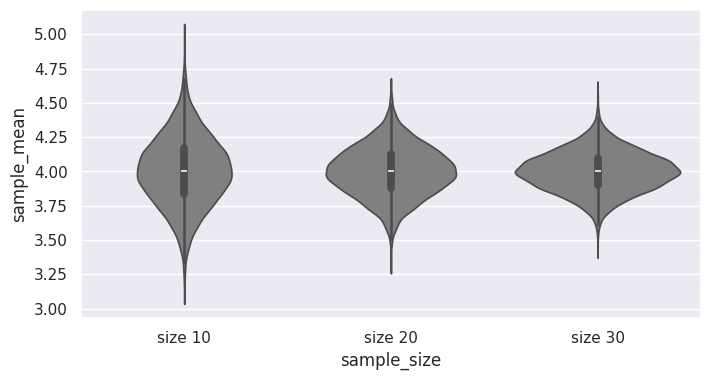
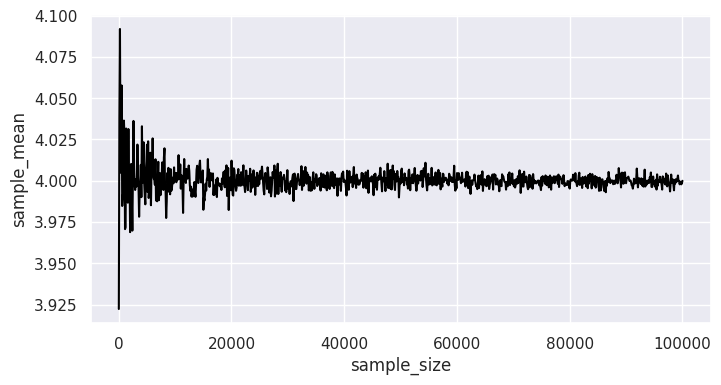

Recreate these plots in Python, in order.
# 数値計算に使うライブラリ
import numpy as np
import pandas as pd
from scipy import stats

# グラフを描画するライブラリ
from matplotlib import pyplot as plt
import seaborn as sns
sns.set()

# グラフの日本語表記
#from matplotlib import rcParams
#rcParams['font.family'] = 'sans-serif'
#rcParams['font.sans-serif'] = 'Meiryo'

# 表示設定(書籍本文のレイアウトと合わせるためであり、必須ではありません)
np.set_printoptions(linewidth=60)
pd.set_option('display.width', 60)

from matplotlib.pylab import rcParams
rcParams['figure.figsize'] = 8, 4

# 平均4、標準偏差0.8の正規分布を使いまわす
population = stats.norm(loc=4, scale=0.8)

# 標本抽出
np.random.seed(2)
sample = population.rvs(size=10)
sample

round(np.mean(sample), 3)

# 平均値を格納する入れ物
sample_mean_array = np.zeros(10000)

# 「データを10個選んで平均値を求める」試行を10000回繰り返す
np.random.seed(1)
for i in range(0, 10000):
    sample_loop = population.rvs(size=10)
    sample_mean_array[i] = np.mean(sample_loop)

sample_mean_array

# 標本平均の平均値
round(np.mean(sample_mean_array), 3)

# 標本平均を何度も計算する関数
def calc_sample_mean(size, n_trial):
    sample_mean_array = np.zeros(n_trial)
    for i in range(0, n_trial):
        sample_loop = population.rvs(size=size)
        sample_mean_array[i] = np.mean(sample_loop)
    return sample_mean_array

# 動作確認。
# 「データを10個選んで平均値を求める」試行を10000回繰り返した結果をさらに平均する
np.random.seed(1)
round(np.mean(calc_sample_mean(size=10, n_trial=10000)), 3)

np.random.seed(1)
# サンプルサイズ10
size_10 = calc_sample_mean(size=10, n_trial=10000)
size_10_df = pd.DataFrame({
    'sample_mean':size_10,
    'sample_size':np.tile('size 10', 10000)
})
# サンプルサイズ20
size_20 = calc_sample_mean(size=20, n_trial=10000)
size_20_df = pd.DataFrame({
    'sample_mean':size_20,
    'sample_size':np.tile('size 20', 10000)
})
# サンプルサイズ30
size_30 = calc_sample_mean(size=30, n_trial=10000)
size_30_df = pd.DataFrame({
    'sample_mean':size_30,
    'sample_size':np.tile('size 30', 10000)
})

# 結合
sim_result = pd.concat(
    [size_10_df, size_20_df, size_30_df])

# 結果の表示
print(sim_result.head(3))

sns.violinplot(x='sample_size', y='sample_mean',
               data=sim_result, color='gray')

# サンプルサイズ別の、標本平均の標準偏差と平均値
group = sim_result.groupby('sample_size')

# 以下は鈴木が修正したプログラム
result = group["sample_mean"].agg([
    ("標準偏差", lambda x: np.std(x, ddof=1)),
    ("平均", "mean")
]).round(3)

print(result)

# ↓以下がオリジナル．古くて動かない
#print(group.agg([np.std, np.mean], ddof=1).round(3))

print('標準偏差(size 10)：', round(0.8 / np.sqrt(10), 3))
print('標準偏差(size 20)：', round(0.8 / np.sqrt(20), 3))
print('標準偏差(size 30)：', round(0.8 / np.sqrt(30), 3))

# サンプルサイズを10～100010までの範囲で100区切りで変化させる
size_array =  np.arange(start=10, stop=100100, step=100)
size_array

# 「標本平均」を格納する入れ物
sample_mean_array_size = np.zeros(len(size_array))

# 「標本平均を求める」試行を、サンプルサイズを変えながら何度も実行
np.random.seed(1)
for i in range(0, len(size_array)):
    sample_loop = population.rvs(size=size_array[i])
    sample_mean_array_size[i] = np.mean(sample_loop)

# データフレームにまとめる
size_mean_df = pd.DataFrame({
    'sample_size': size_array,
    'sample_mean': sample_mean_array_size
})

print(size_mean_df.head(3))

sns.lineplot(x='sample_size', y='sample_mean',
             data=size_mean_df, color='black')
